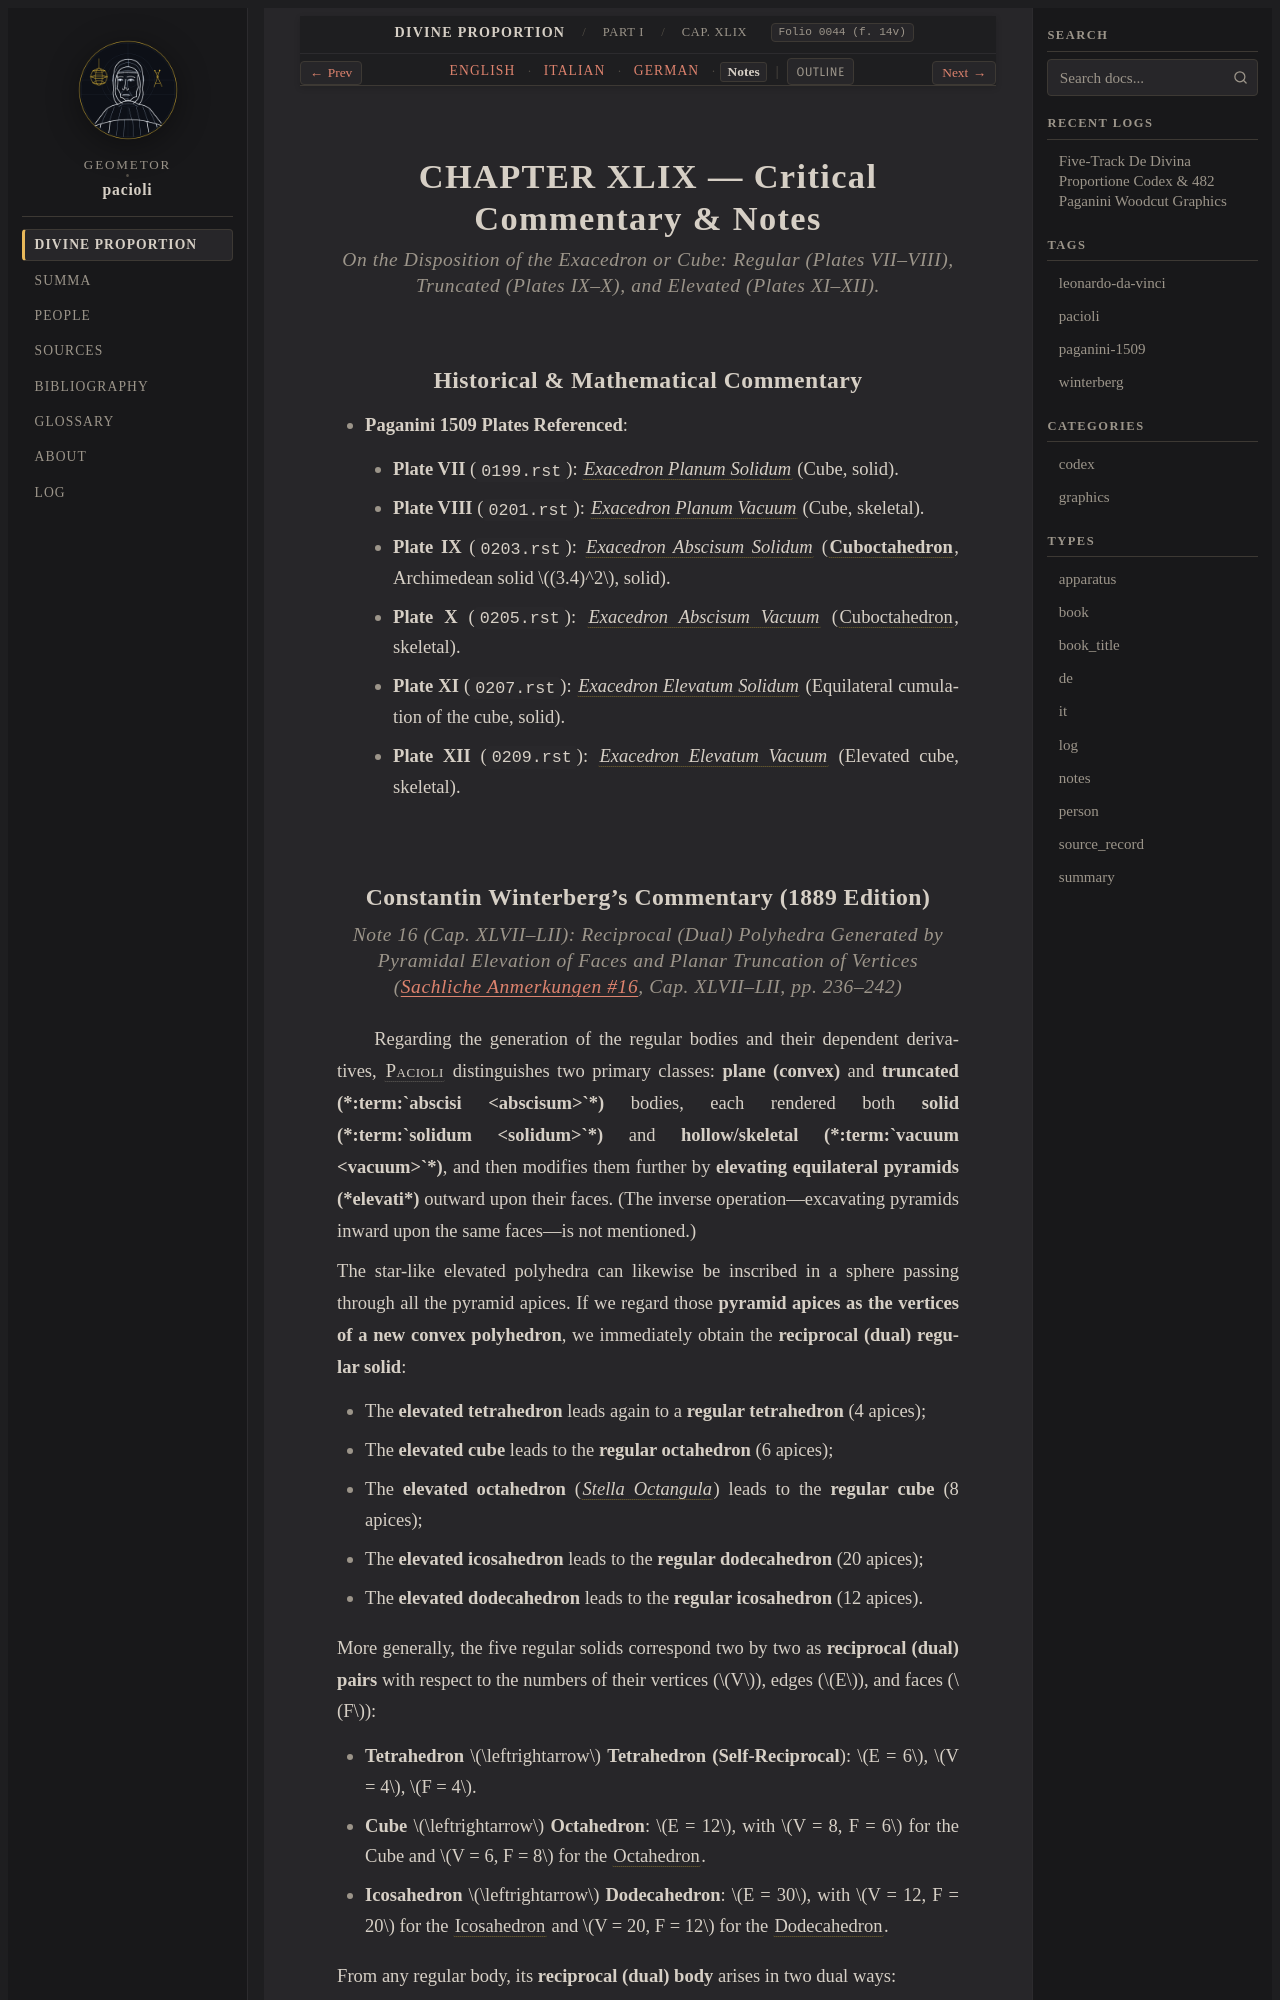

repository: geometor/pacioli · page: de_divina_proportione/compendio/cap_49/notes.html · generator: sphinx

:type: notes
:tracks: English: index | Italian: it | German: de | Notes: notes
:layout: book
:canonical_id: Cap. XLIX
:folio: 0044 (f. 14v)

.. _compendio-cap_49-notes:

CHAPTER XLIX — Critical Commentary & Notes
==========================================

.. rubric:: On the Disposition of the Exacedron or Cube: Regular (Plates VII–VIII), Truncated (Plates IX–X), and Elevated (Plates XI–XII).

Historical & Mathematical Commentary
------------------------------------

- **Paganini 1509 Plates Referenced**:

  - **Plate VII** (``0199.rst``): :term:`*Exacedron Planum Solidum* <exahedron>` (Cube, solid).
  - **Plate VIII** (``0201.rst``): :term:`*Exacedron Planum Vacuum* <exahedron>` (Cube, skeletal).
  - **Plate IX** (``0203.rst``): :term:`*Exacedron Abscisum Solidum* <exahedron>` (:term:`**Cuboctahedron** <exahedron-abscisum>`, Archimedean solid :math:`(3.4)^2`, solid).
  - **Plate X** (``0205.rst``): :term:`*Exacedron Abscisum Vacuum* <exahedron>` (:term:`Cuboctahedron <exahedron-abscisum>`, skeletal).
  - **Plate XI** (``0207.rst``): :term:`*Exacedron Elevatum Solidum* <exahedron>` (Equilateral cumulation of the cube, solid).
  - **Plate XII** (``0209.rst``): :term:`*Exacedron Elevatum Vacuum* <exahedron>` (Elevated cube, skeletal).
